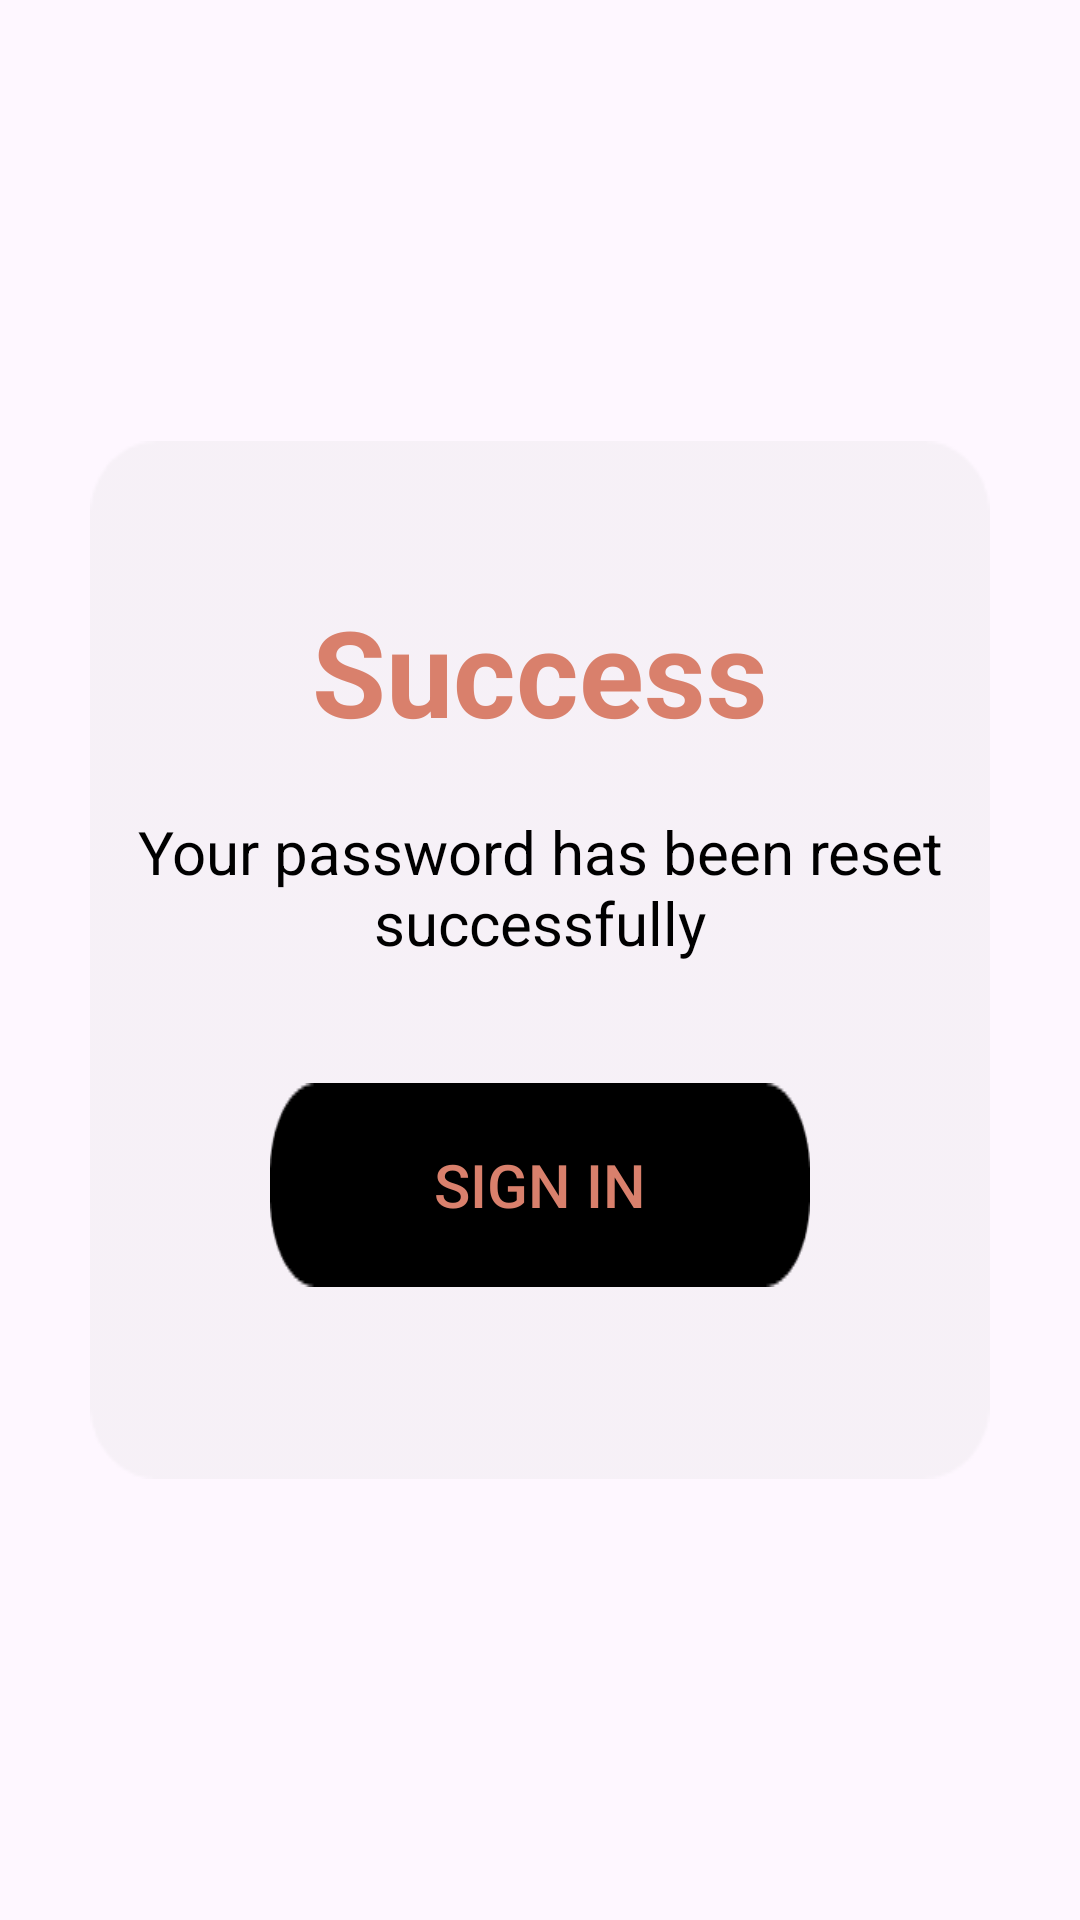

Layout XML and referenced resources for this Android screen:
<!-- AndroidManifest.xml: application theme Theme.Material3.Light -->
<!-- res/layout/fragment_forget_password__success.xml -->
<?xml version="1.0" encoding="utf-8"?>
<FrameLayout xmlns:android="http://schemas.android.com/apk/res/android"
    xmlns:tools="http://schemas.android.com/tools"
    android:layout_width="match_parent"
    android:layout_height="match_parent"
    tools:context=".ForgetPassword_Success">

    <LinearLayout
        android:layout_width="match_parent"
        android:layout_height="wrap_content"
        android:orientation="vertical"
        android:layout_gravity="center"
        android:background="@drawable/forget_password_bg"
        android:layout_marginHorizontal="30dp">

        <TextView
            android:layout_width="match_parent"
            android:layout_height="wrap_content"
            android:layout_marginTop="50dp"
            android:text="Success"
            android:textSize="40sp"
            android:gravity="center"
            android:textColor="#D9806C"
            android:fontFamily="sans-serif"
            android:textStyle="bold"/>

        <TextView
            android:layout_width="match_parent"
            android:layout_height="wrap_content"
            android:layout_marginTop="20dp"
            android:text="Your password has been reset successfully"
            android:textSize="20sp"
            android:gravity="center"
            android:textColor="@color/black"
            android:fontFamily="sans-serif" />

        <androidx.appcompat.widget.AppCompatButton
            android:layout_width="match_parent"
            android:layout_height="wrap_content"
            android:layout_marginHorizontal="60dp"
            android:layout_marginTop="40dp"
            android:background="@drawable/login_button"
            android:text="Sign In"
            android:textColor="#D9806C"
            android:textSize="20sp" />
    </LinearLayout>

</FrameLayout>
<!-- resources referenced by this layout -->
<resources>
  <color name="black">#FF000000</color>
  <!-- drawable forget_password_bg: png bitmap (drawable, 2113 bytes) -->
  <!-- drawable login_button: png bitmap (drawable, 1064 bytes) -->
</resources>
